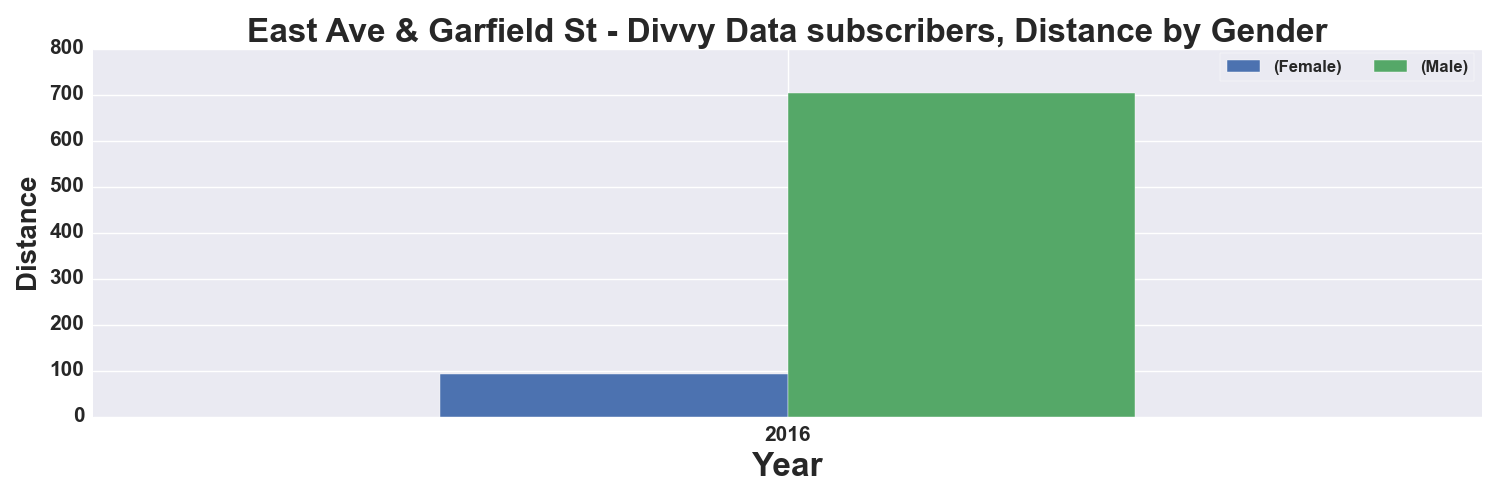

Data behind this chart, as committed beside it:
, START TIME YEAR, DISTANCE_Miles, DISTANCE_Miles
GENDER, , Female, Male
0, 2016, 92.0, 704.0
